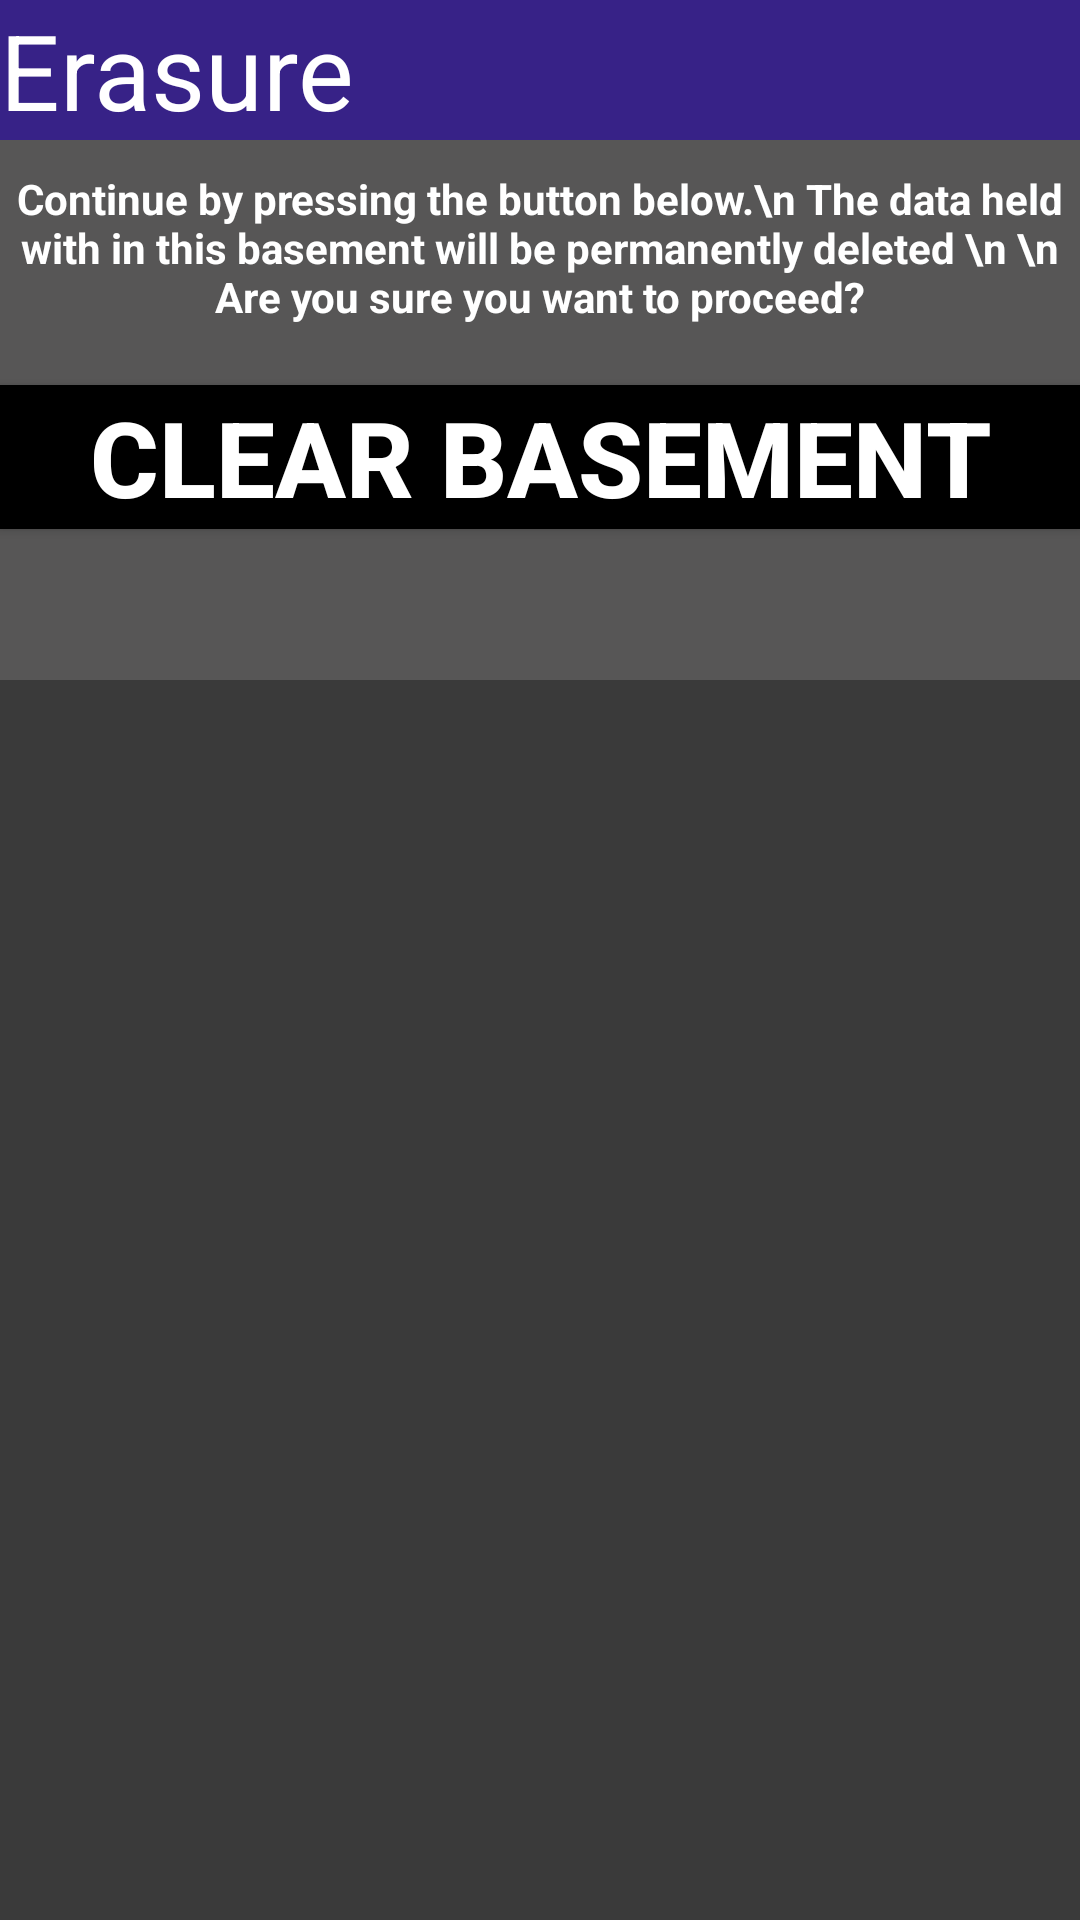

Produce the Android XML layout that renders to this screen, including the resource entries it uses.
<!-- AndroidManifest.xml: application theme Theme.TheBasementPart3 -->
<!-- res/layout/dialog_delete.xml -->
<?xml version="1.0" encoding="utf-8"?>
<LinearLayout xmlns:android="http://schemas.android.com/apk/res/android"
    android:layout_width="match_parent"
    android:layout_height="250dp"
    android:background="@color/darkGreyHeader"
    android:orientation="vertical">

    <TextView
        android:layout_width="match_parent"
        android:layout_height="wrap_content"
        android:text="Erasure"
        android:textSize="35dp"
        android:background="@color/PurpleNavColor"
        android:textColor="@color/white"
        />

    <LinearLayout
        android:layout_width="match_parent"
        android:layout_height="180dp"
        android:orientation="vertical"
        android:background="@color/GreyBg">

        <TextView
            android:layout_width="match_parent"
            android:layout_height="wrap_content"
            android:layout_marginTop="10dp"
            android:textStyle="bold"
            android:text="Continue by pressing the button below.\n The data held with in this basement will be permanently deleted \n \n Are you sure you want to proceed?"
            android:textColor="@color/white"
            android:textAlignment="center"
            />

    <androidx.appcompat.widget.AppCompatButton
        android:id="@+id/ClearBasement"
        android:layout_width="match_parent"
        android:layout_height="wrap_content"
        android:layout_marginTop="20dp"
        android:text="Clear Basement"
        android:textSize="35dp"
        android:textAlignment="center"
        android:textStyle="bold"
        android:background="@color/black"
        android:textColor="@color/white"
        />
    </LinearLayout>

</LinearLayout>
<!-- resources referenced by this layout -->
<resources>
  <color name="GreyBg">#575656</color>
  <color name="PurpleNavColor">#372287</color>
  <color name="black">#FF000000</color>
  <color name="darkGreyHeader">#3A3A3A</color>
  <color name="white">#FFFFFFFF</color>
  <style name="Theme.TheBasementPart3" parent="Base.Theme.TheBasementPart3" />
  <style name="Base.Theme.TheBasementPart3" parent="Theme.Material3.DayNight.NoActionBar">
          
          
      </style>
</resources>
